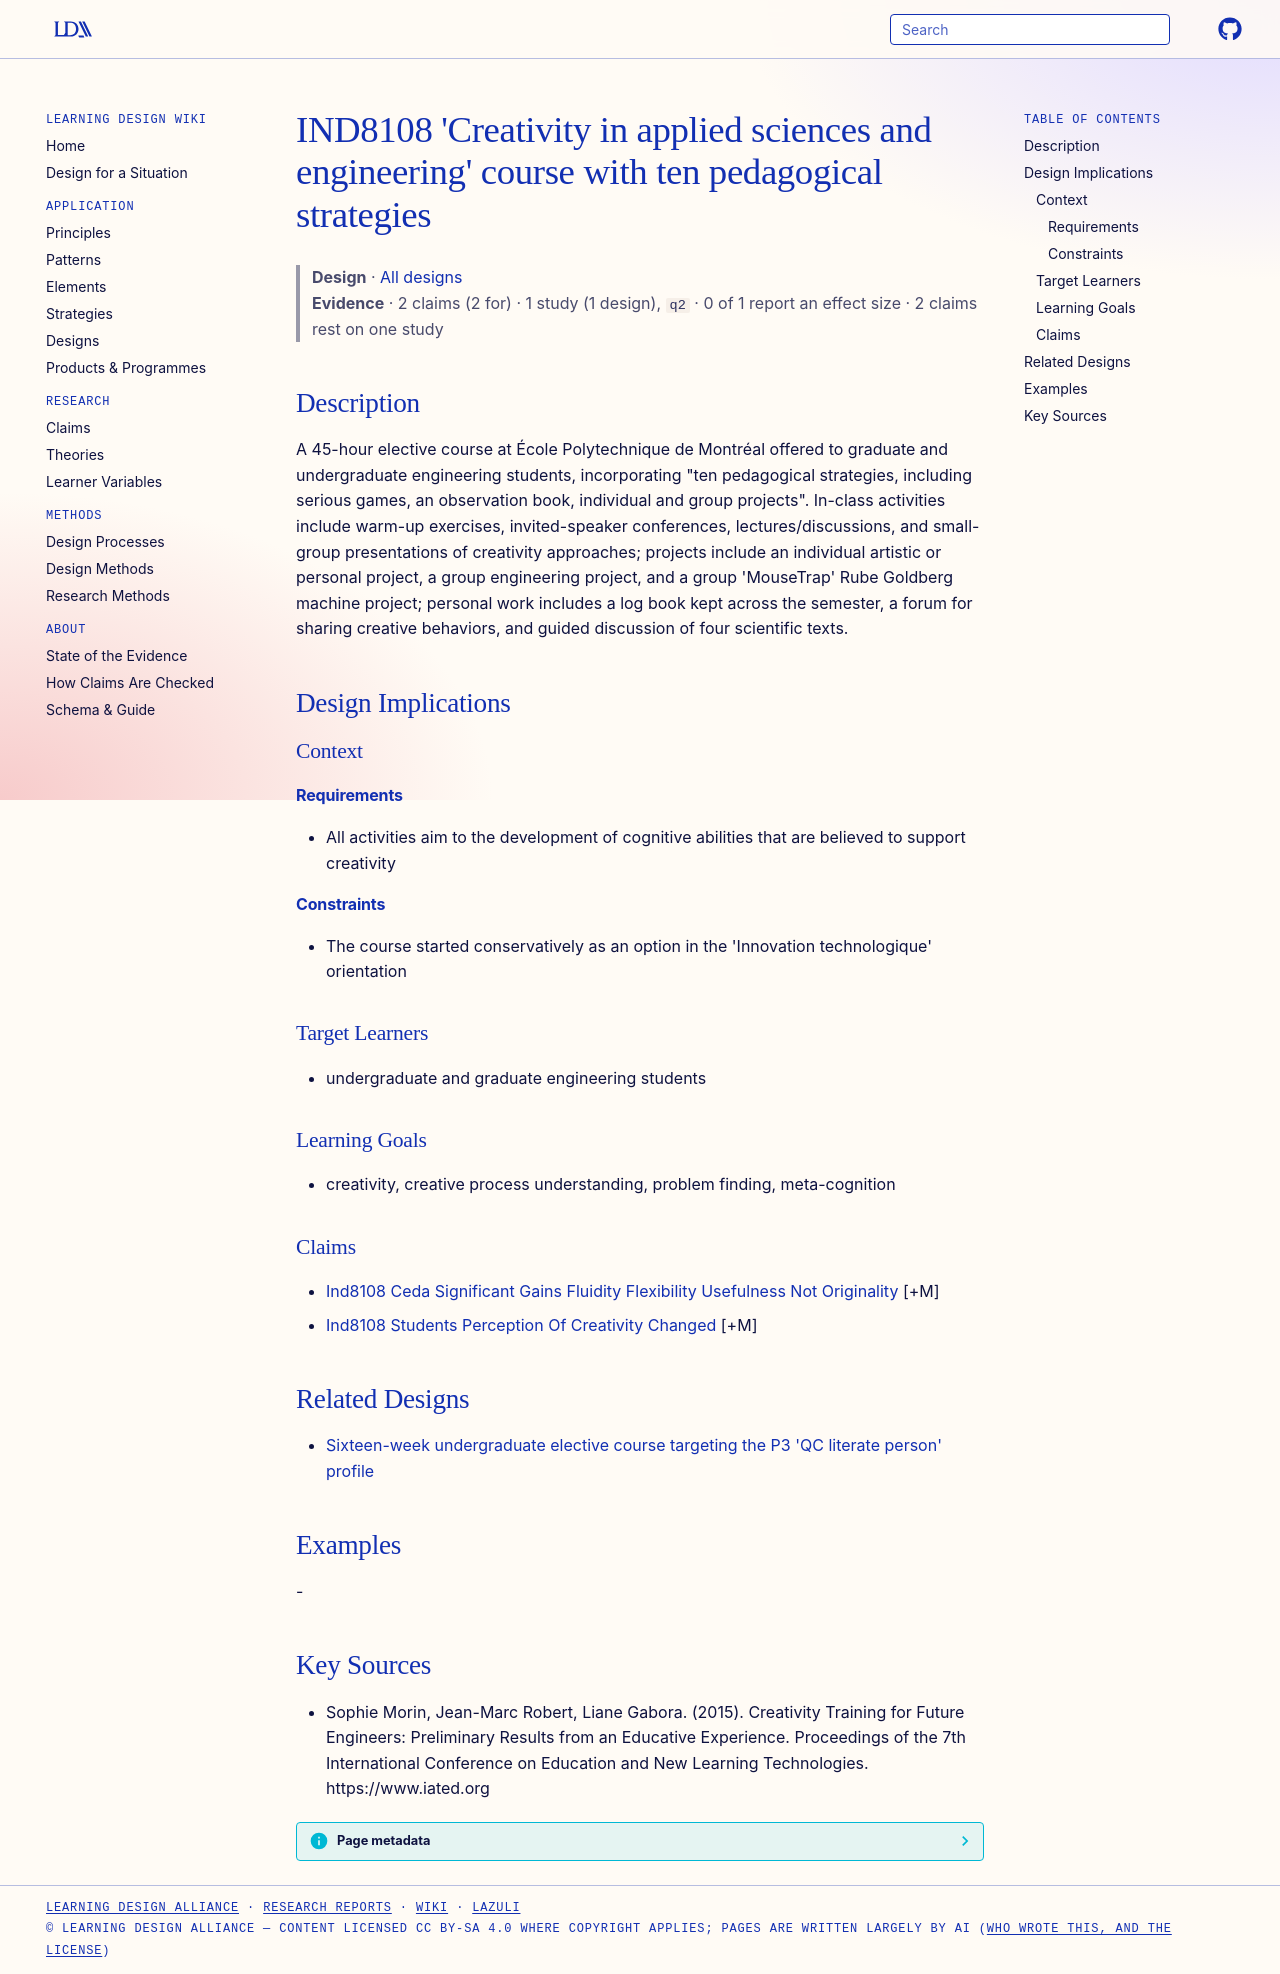

repository: Learning-Design-Alliance/learning-wiki · page: designs/ind8108-creativity-course-element/index.html · generator: mkdocs

---
type: design
id: ind8108-creativity-course-element
title: "IND8108 'Creativity in applied sciences and engineering' course with ten pedagogical strategies"
description: "A 45-hour elective course at École Polytechnique de Montréal offered to graduate and undergraduate engineering students, incorporating \"ten pedagogical strategies, including serious games, an observation book, individ..."
status: review
generated:
  by: "process:settle-candidates"
  at: 2026-11-17
sources:
  - id: sophie-morin-2015
    resource: "https://www.iated.org"
    title: "Sophie Morin, Jean-Marc Robert, Liane Gabora. (2015). Creativity Training for Future Engineers: Preliminary Results from an Educative Experience. Proceedings of the 7th International Conference on Education and New Learning Technologies. https://www.iated.org"
    author: Sophie Morin, Jean-Marc Robert, Liane Gabora
---

# IND8108 'Creativity in applied sciences and engineering' course with ten pedagogical strategies

> **Design** · [All designs](index.md)
> **Evidence** · 2 claims (2 for) · 1 study (1 design), `q2` · 0 of 1 report an effect size · 2 claims rest on one study

## Description
A 45-hour elective course at École Polytechnique de Montréal offered to graduate and undergraduate engineering students, incorporating "ten pedagogical strategies, including serious games, an observation book, individual and group projects". In-class activities include warm-up exercises, invited-speaker conferences, lectures/discussions, and small-group presentations of creativity approaches; projects include an individual artistic or personal project, a group engineering project, and a group 'MouseTrap' Rube Goldberg machine project; personal work includes a log book kept across the semester, a forum for sharing creative behaviors, and guided discussion of four scientific texts.

## Design Implications

### Context
#### Requirements
- All activities aim to the development of cognitive abilities that are believed to support creativity
#### Constraints
- The course started conservatively as an option in the 'Innovation technologique' orientation

### Target Learners
- undergraduate and graduate engineering students

### Learning Goals
- creativity, creative process understanding, problem finding, meta-cognition

### Claims
- [Ind8108 Ceda Significant Gains Fluidity Flexibility Usefulness Not Originality](../claims/ind8108-ceda-significant-gains-fluidity-flexibility-usefulness-not-originality.md) [+M]
- [Ind8108 Students Perception Of Creativity Changed](../claims/ind8108-students-perception-of-creativity-changed.md) [+M]

## Related Designs

- [Sixteen-week undergraduate elective course targeting the P3 'QC literate person' profile](cfqt-undergraduate-elective-course-p3-literate.md)

## Examples
-

## Key Sources
- Sophie Morin, Jean-Marc Robert, Liane Gabora. (2015). Creativity Training for Future Engineers: Preliminary Results from an Educative Experience. Proceedings of the 7th International Conference on Education and New Learning Technologies. https://www.iated.org
